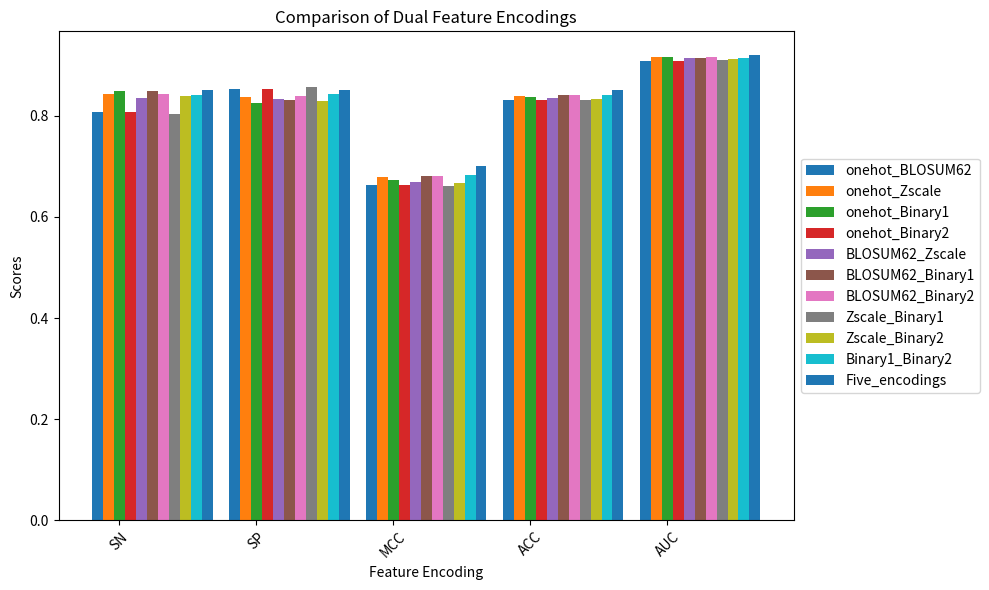

Generate this figure with matplotlib:
import matplotlib.pyplot as plt

#四种编码组合
# x_x = ['SN','SP','MCC','ACC','AUC']
# onehot_BLOSUM62_Binary1_Binary2 = [0.8603,0.8262,0.6863,0.8428,0.9197]
# BLOSUM62_Zscale_Binary1_Binary2 = [0.8422,0.8500,0.6921,0.8462,0.9172]
# onehot_Zscale_Binary1_Binary2 = [0.8412,0.8310,0.6719,0.8359,0.9138]
# onehot_BLOSUM62_Zscale_Binary1 = [0.8422,0.8329,0.6748,0.8374,0.9164]
# onehot_BLOSUM62_Zscale_Binary2 = [0.8442,0.8329,0.6768,0.8384,0.9171]
# Five_encodings = [0.8513,0.85,0.701,0.8506,0.9209]
#
#
# # Plotting
# x = range(len(x_x))
# width = 0.15
#
# fig, ax = plt.subplots(figsize=(10, 6))
# rects1 = ax.bar(x, onehot_BLOSUM62_Binary1_Binary2, width, label='onehot_BLOSUM62_Binary1_Binary2')
# rects2 = ax.bar([i + width for i in x], BLOSUM62_Zscale_Binary1_Binary2, width, label='BLOSUM62_Zscale_Binary1_Binary2')
# rects3 = ax.bar([i + 2 * width for i in x], onehot_Zscale_Binary1_Binary2, width, label='onehot_Zscale_Binary1_Binary2')
# rects4 = ax.bar([i + 3 * width for i in x], onehot_BLOSUM62_Zscale_Binary1, width, label='onehot_BLOSUM62_Zscale_Binary1')
# rects5 = ax.bar([i + 1 * width for i in x], onehot_BLOSUM62_Zscale_Binary2, width, label='onehot_BLOSUM62_Zscale_Binary2')
# rects6 = ax.bar([i + 5 * width for i in x],Five_encodings,width,label='Five_encodings')
#
# # Set labels and title
# ax.set_xlabel('Feature Encoding')
# ax.set_ylabel('Scores')
# ax.set_title('Comparison of Quadruple Feature Encodings')
# ax.set_xticks([i + 2 * width for i in x])
# ax.set_xticklabels(x_x)
#
# # Move the legend to the right side of the plot
# ax.legend(loc='center left', bbox_to_anchor=(1, 0.5))
#
# plt.xticks(rotation=45)
#
# # Display the plot
# plt.tight_layout()
# plt.show()


#三种编码组合
# x_x = ['SN','SP','MCC','ACC','AUC']
# onehot_BLOSUM62_Zscale =[0.8302,0.849,0.6794,0.8398,0.9185]
# onehot_BLOSUM62_Binary1 =[0.8322,0.8319,0.6639,0.832,0.9132]
# onehot_BLOSUM62_Binary2 =[0.8332,0.8357,0.6688,0.8345,0.9076]
# onehot_Zscale_Binary1 =[0.8251,0.8585,0.6843,0.8423,0.9174]
# one_hot_Zscale_Binary2 =[0.8533,0.8319,0.6849,0.8423,0.9187]
# onehot_Binary1_Binary2 =[0.8633,0.8139,0.6772,0.8379,0.91]
# BLOSUM62_Zscale_Binary1 =[0.8161,0.8632,0.6806,0.8403,0.9156]
# BLOSUM62_Zscale_Binary2 =[0.8332,0.8462,0.6794,0.8398,0.914]
# BLOSUM62_Binary1_Binary2 =[0.8191,0.8604,0.6805,0.8403,0.9173]
# Zscale_Binary1_Binary2 =[0.8312,0.8509,0.6823,0.8413,0.9161]
# Five_encodings = [0.8513,0.85,0.701,0.8506,0.9209]
#
# # Plotting
# x = range(len(x_x))
# width = 0.08
#
# fig, ax = plt.subplots(figsize=(10, 6))
# rects1 = ax.bar(x, onehot_BLOSUM62_Zscale, width, label='onehot_BLOSUM62_Zscale')
# rects2 = ax.bar([i + width for i in x], onehot_BLOSUM62_Binary1, width, label='onehot_BLOSUM62_Binary1')
# rects3 = ax.bar([i + 2 * width for i in x], onehot_BLOSUM62_Binary2, width, label='onehot_BLOSUM62_Binary2')
# rects4 = ax.bar([i + 3 * width for i in x], onehot_Zscale_Binary1, width, label='onehot_Zscale_Binary1')
# rects5 = ax.bar([i + 1 * width for i in x], one_hot_Zscale_Binary2, width, label='one_hot_Zscale_Binary2')
# rects6 = ax.bar([i + 5 * width for i in x], onehot_Binary1_Binary2, width, label='onehot_Binary1_Binary2')
# rects7 = ax.bar([i + 6 * width for i in x], BLOSUM62_Zscale_Binary1, width, label='BLOSUM62_Zscale_Binary1')
# rects8 = ax.bar([i + 7 * width for i in x], BLOSUM62_Zscale_Binary2, width, label='BLOSUM62_Zscale_Binary2')
# rects9 = ax.bar([i + 8 * width for i in x], BLOSUM62_Binary1_Binary2, width, label='BLOSUM62_Binary1_Binary2')
# rects10 = ax.bar([i + 9 * width for i in x], Zscale_Binary1_Binary2, width, label='Zscale_Binary1_Binary2')
# rects11 = ax.bar([i + 10 * width for i in x],Five_encodings,width,label='Five_encodings')
#
# # Set labels and title
# ax.set_xlabel('Feature Encoding')
# ax.set_ylabel('Scores')
# ax.set_title('Comparison of Triple Feature Encodings')
# ax.set_xticks([i + 2 * width for i in x])
# ax.set_xticklabels(x_x)
#
# # Move the legend to the right side of the plot
# ax.legend(loc='center left', bbox_to_anchor=(1, 0.5))
#
# plt.xticks(rotation=45)
#
# # Display the plot
# plt.tight_layout()
# plt.show()




#两种编码组合
x_x = ['SN','SP','MCC','ACC','AUC']
onehot_BLOSUM62 = [0.808,0.8538,0.6629,0.8315,0.9086]
onehot_Zscale = [0.8432,0.8367,0.6797,0.8398,0.916]
onehot_Binary1 = [0.8492,0.8243,0.6733,0.8364,0.9169]
onehot_Binary2 = [0.808,0.8538,0.6629,0.8315,0.9086]
BLOSUM62_Zscale = [0.8352,0.8338,0.6689,0.8345,0.9139]
BLOSUM62_Binary1 = [0.8492,0.8319,0.6809,0.8403,0.915]
BLOSUM62_Binary2 = [0.8422,0.8386,0.6806,0.8403,0.9156]
Zscale_Binary1 = [0.803,0.8566,0.6611,0.8306,0.9093]
Zscale_Binary2 = [0.8382,0.8291,0.667,0.8335,0.9117]
Binary1_Binary2 = [0.8402,0.8424,0.6824,0.8413,0.9141]
Five_encodings = [0.8513,0.85,0.701,0.8506,0.9209]

# Plotting
x = range(len(x_x))
width = 0.08

fig, ax = plt.subplots(figsize=(10, 6))
rects1 = ax.bar(x, onehot_BLOSUM62, width, label='onehot_BLOSUM62')
rects2 = ax.bar([i + width for i in x], onehot_Zscale, width, label='onehot_Zscale')
rects3 = ax.bar([i + 2 * width for i in x], onehot_Binary1, width, label='onehot_Binary1')
rects4 = ax.bar([i + 3 * width for i in x], onehot_Binary2, width, label='onehot_Binary2')
rects5 = ax.bar([i + 4 * width for i in x], BLOSUM62_Zscale, width, label='BLOSUM62_Zscale')
rects6 = ax.bar([i + 5 * width for i in x], BLOSUM62_Binary1, width, label='BLOSUM62_Binary1')
rects7 = ax.bar([i + 6 * width for i in x], BLOSUM62_Binary2, width, label='BLOSUM62_Binary2')
rects8 = ax.bar([i + 7 * width for i in x], Zscale_Binary1, width, label='Zscale_Binary1')
rects9 = ax.bar([i + 8 * width for i in x], Zscale_Binary2, width, label='Zscale_Binary2')
rects10 = ax.bar([i + 9 * width for i in x], Binary1_Binary2, width, label='Binary1_Binary2')
rects11 = ax.bar([i + 10 * width for i in x],Five_encodings,width,label='Five_encodings')

# Set labels and title
ax.set_xlabel('Feature Encoding')
ax.set_ylabel('Scores')
ax.set_title('Comparison of Dual Feature Encodings')
ax.set_xticks([i + 2 * width for i in x])
ax.set_xticklabels(x_x)

# Move the legend to the right side of the plot
ax.legend(loc='center left', bbox_to_anchor=(1, 0.5))

plt.xticks(rotation=45)

# Display the plot
plt.tight_layout()
plt.show()

#单个编码
# x_x = ['SN','SP','MCC','ACC','AUC']
# onehot = [0.8583,0.8148,0.673,0.8359,0.9106]
# BLOSUM62 = [0.8533,0.8319,0.6849,0.8423,0.9175]
# Zscale = [0.8211,0.7949,0.6158,0.8076,0.8835]
# Binary1 = [0.7879,0.6676,0.458,0.7261,0.7911]
# Binary2 = [0.8231,0.8357,0.6589,0.8296,0.9068]
# Five_encodings = [0.8513,0.85,0.701,0.8506,0.9209]
#
# # Plotting
# x = range(len(x_x))
# width = 0.08
#
# fig, ax = plt.subplots(figsize=(10, 6))
# rects1 = ax.bar(x, onehot, width, label='onehot')
# rects2 = ax.bar([i + width for i in x], BLOSUM62, width, label='BLOSUM62')
# rects3 = ax.bar([i + 2 * width for i in x], Zscale, width, label='Zscale')
# rects4 = ax.bar([i + 3 * width for i in x], Binary1, width, label='Binary1')
# rects5 = ax.bar([i + 1 * width for i in x], Binary2, width, label='Binary2')
# rects6 = ax.bar([i + 5 * width for i in x],Five_encodings,width,label='Five_encodings')
#
# # Set labels and title
# ax.set_xlabel('Feature Encoding')
# ax.set_ylabel('Scores')
# ax.set_title('Comparison of Single Feature Encodings')
# ax.set_xticks([i + 2 * width for i in x])
# ax.set_xticklabels(x_x)
#
# # Move the legend to the right side of the plot
# ax.legend(loc='center left', bbox_to_anchor=(1, 0.5))
#
# plt.xticks(rotation=45)
#
# # Display the plot
# plt.tight_layout()
# plt.show()












